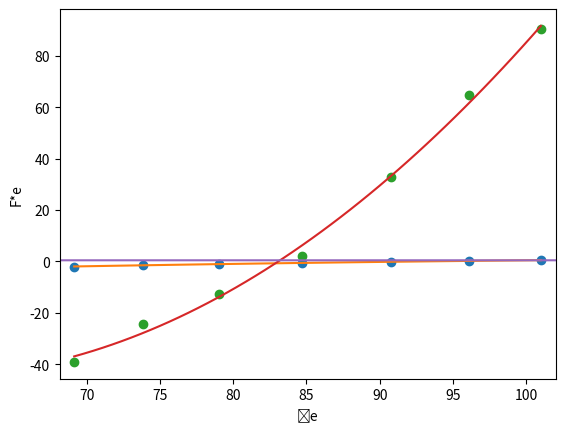

This chart was generated by the following Python code:
import math as m
import pandas as pd
import matplotlib.pyplot as plt
import numpy as np
# stationary measurement series 1
#mass of the observers in kg
p1=102
p2=80
o_1L=74
o_1R=80
o_2L=81
o_2R=91
o_3L=71
o_3R=99
co_ord=183
M_pass=[p1,p2,o_1L,o_1R,o_2L,o_2R,o_3L,o_3R,co_ord]
fuel=2561*0.453592
aircraft=9165*0.453592
aircraft_pounds=aircraft/0.453592
g=9.80665
L=-0.0065  #k/m
R=287.05
y=1.4
rho0=1.225  #kg/m3
s=30   #m2
b=15.911  #m
#finding the  pressure
P0=101325 #pa
T0=288.15 #K
A=b**2/s
W_s=60500   #from append b in Newton
Mass_Pass_tot_pound=(p1+p2+co_ord+o_1L+o_1R+o_2L+o_2R+o_3L+o_3R)/0.453592
Lift=(p1+p2+co_ord+o_1L+o_1R+o_2L+o_2R+o_3L+o_3R+fuel+aircraft)*g
h_p=[9000,9000,9000,9010,9030,9080]  #input heights in feet
V_c=[250,225,187,161,133,114]    # input speeds
T_m=[8.5,6.1,3.2,2.8,1.5,0.5]
f_u=[433,472,530,553,582,613]
L_Thr=[3440.3,2920.46,2106.24,1926.26,1510.33,1983.92]
R_Thr=[3780.36,3241.28,2458.8,2189.41,1923.65,2312.05]
alph=[1.4,2.0,3.4,4.9,7.7,10.6]
de=[-0.6,-1.0,-1.5,-2.0,-0.2,0.2,0.5,-0.5,-1.1]
Tot_Thr2=[5864.64,6135.92,6380.2,6662.9,6262.55,6311.75,6613.49]
h_p2=[8090,8430,8640,9000,8310,7990,7480,8470,8560]
V_c2=[161,150,140,131,172,182,191,162,162]    # input speeds
T_m2=[3.2,2.2,1.5,0.8,3.5,4.2,2.2,2.8,3.0]
f_u2=[680,719,733,754,774,794,835,887,918]   #last 2 values for find Cn
Tot_Thr_s2=[2848.48,2976.46,3091.32,3209.14,2768.16,2659.54,2572.3] #there is an input that needs to be changed in line 242
Fe_ref2=[2,-12,-23,-37,31,61,85] #Fe ref2 in N
alpha2=[5.0,5.8,6.7,7.7,4.2,3.6,3.2] #Alpha ref2 in deg
de2=[-0.6,-1.0,-1.5,-2.0,-0.2,0.2,0.5]    #de ref2 in deg
LEMAC=261.56
MAC=80.98
Time=[0,1157,1297,1426,1564,1787,1920,2239,2351,2484,2576,2741,2840,2920,3062,3166]
# input at line 250 needs to be updated if the delta xcg changes. This delta cg is computed at the end of the code
P=[]
for i in h_p:
     hp = i * 0.3048
     z = (-g / (L * R))
     P=P+([P0*(1+(L*hp/T0))**z])


# finding mach number
#to make the equation easier its broken down into smaller equations
#v1=2/(y-1)
#v2=((y-1)*rho0)/(2*y*P0)
#v3=y/(y-1)
M=[]
for i in range(0,6):
    V_c[i]=V_c[i]*0.51444
    V_temp=V_c[i]**2   #speed square
    c1=(y-1)/(2*y)
    c2=rho0/P0
    step_1=(1+c1*c2*V_temp)
    c3=y/(y-1)
    step_2=step_1**c3
    step_3=step_2-1
    c4=P0/P[i]
    step_4=c4*step_3
    step_5=step_4+1
    c5=(y-1)/y
    step_6=step_5**c5
    step_7=step_6-1
    c6=2/(y-1)
    step_8=c6*step_7
    M=M+[step_8**0.5]
    #v2=(v2*(V_c[i])**2+1)**v3-1
    #v4=((P0/P[i])*v2+1)**v3
    #v5=v1*(v4-1)
    #M=M+[v5**0.5]


#C_L=L/(0.5*rho*v**2*s)

#temperature correction
T=[]
for i in range(0,6):
    T_m[i]=T_m[i]+273.15
    T=T+[T_m[i]/(1+(y-1)/2*M[i]**2)]

#calculating speed of sound
a=[]
for i in range(0,6):
    a=a+[(y*R*T[i])**0.5]

#calculating true airspeed
vt=[]
for i in range(0,6):
    vt=vt+[M[i]*a[i]]
#calculating rho using perfect gas law
rho=[]
for i in range(0,6):
    rho=rho+[P[i]/(R*T[i])]

#calculating equivalent airspeed
v_eq=[]
for i in range(0,6):
    v_eq=v_eq+[vt[i]*((rho[i]/rho0)**0.5)]

# calculating Cl
c_l=[]
Lift_req=[]
for i in range(0,6):
    f_u[i]=f_u[i]*4.44822     # converting to nootuns
    Lift_1=Lift
    Lift_1=Lift-f_u[i]
    Lift_req=Lift_req+[Lift_1]
    c_l=c_l+[Lift_1/(0.5*rho0*v_eq[i]**2*s)]

 #calculating Cd
Tot_Thr=[]
c_d=[]
for i in range(0,6):
    Tot_Thr=Tot_Thr+[L_Thr[i]+R_Thr[i]]
    c_d=c_d+[Tot_Thr[i]/(0.5*rho0*v_eq[i]**2*s)]

c_lsqr=[]
for i in range(0,6):
    c_lsqr=c_lsqr+[c_l[i]**2]

e=(c_lsqr[-1]-c_lsqr[0])/(c_d[-1]-c_d[0])*(1/(m.pi*A))  #e
m=(1/(m.pi*A*e))
cd_0=c_d[0]-m*c_lsqr[0]     #cd_0
print("e=",e)
print("cdo",cd_0)
alph_rad=[]
for i in range(0,6):
    alph_rad=alph_rad+[alph[i]*3.14/180]
#print(alph_rad)

cl_alpha=(c_l[-1]-c_l[0])/(alph_rad[-1]-alph_rad[0])
#g=np.polyfit(alph_rad,c_l,1)
#g1=np.poly1d(g)
print("cl_alpha",cl_alpha)

print("cd-cl stuff")
q=np.polyfit(c_d,c_l,2)
f=np.poly1d(q)
c_d_plot=np.array(c_d)
c_d_plot=np.sort(c_d_plot)    # for linspace
c_l_plot=np.array(c_l)
c_l_plot=np.sort(c_l_plot)
x_new = np.linspace(c_d_plot[0], c_d_plot[-1])
y_new = f(x_new)
print("c_d_plot", c_d_plot)
print("c_l_plot",c_l_plot)
print("x_new",x_new)
print("y_new",y_new)
print("end of cd-cl stuff")

q=np.polyfit(alph_rad,c_l,1)
c_l_alpha=q[0]
f=np.poly1d(q)
c_d_plot=np.array(alph_rad)
c_d_plot=np.sort(c_d_plot)    # for linspace
c_l_plot=np.array(c_l)
c_l_plot=np.sort(c_l_plot)
x_new = np.linspace(c_d_plot[0], c_d_plot[-1])
y_new = f(x_new)
print("stuff for cl-alpha")
print("alpha_plot", c_d_plot)
print("c_l_plot",c_l_plot)
print("x_new",x_new)
print("y_new",y_new)
print("end of alpha-cl stuff")
#v_tilda=np.array(v_tilda)
#v_tilda=np.sort(v_tilda)    # for linspace
#Fe_air_eff=np.array(Fe_air_eff)
#Fe_air_eff=np.sort(Fe_air_eff)
#x_new = np.linspace(v_tilda[0], v_tilda[-1])
#y_new = f(x_new)
#plt.plot(v_tilda,Fe_air_eff,'o', x_new, y_new)
#plt.xlim([v_tilda[0]-1, v_tilda[-1] + 1 ])
#print(cl_alpha)
#plt.plot(c_lsqr,c_d)
#plt.scatter(alph_rad,c_l)
#plt.plot(alph,c_d)
#plt.show()

#  stationary measurement series 2
#  stationary measurement series 2
#  stationary measurement series 2
#  stationary measurement series 2
cm_tc=-0.0064
mfs=0.048  #kg/s
d_eng=0.686
chrd=2.0569
P2=[]
for i in h_p2:
     hp = i * 0.3048
     z = (-g / (L * R))
     P2=P2+([P0*(1+(L*hp/T0))**z])

M2=[]
for i in range(0,9):
    V_c2[i]=V_c2[i]*0.51444
    V_temp=V_c2[i]**2   #speed square
    c1=(y-1)/(2*y)
    c2=rho0/P0
    step_1=(1+c1*c2*V_temp)
    c3=y/(y-1)
    step_2=step_1**c3
    step_3=step_2-1
    c4=P0/P2[i]
    step_4=c4*step_3
    step_5=step_4+1
    c5=(y-1)/y
    step_6=step_5**c5
    step_7=step_6-1
    c6=2/(y-1)
    step_8=c6*step_7
    M2=M2+[step_8**0.5]


T2=[]
for i in range(0,9):
    T_m2[i]=T_m2[i]+273.15
    T2=T2+[T_m2[i]/(1+(y-1)/2*M2[i]**2)]

a2=[]
for i in range(0,9):
    a2=a2+[(y*R*T2[i])**0.5]

#calculating true airspeed
vt2=[]
for i in range(0,9):
    vt2=vt2+[M2[i]*a2[i]]
#calculating rho using perfect gas law
rho2=[]
for i in range(0,9):
    rho2=rho2+[P2[i]/(R*T2[i])]

#calculating equivalent airspeed
v_eq2=[]
for i in range(0,9):
    v_eq2=v_eq2+[vt2[i]*((rho2[i]/rho0)**0.5)]
# calculating Cl2
c_l2=[]
Lift_req2=[]
for i in range(0,9):
    f_u2[i]=f_u2[i]*4.44822     # converting to nootuns
    Lift_1=Lift
    Lift_1=Lift-f_u2[i]
    Lift_req2=Lift_req2+[Lift_1]
    c_l2=c_l2+[Lift_1/(0.5*rho0*v_eq2[i]**2*s)]
#print(Lift_req,Lift_req2)

v_tilda=[]
for i in range(0,7):
    v_tilda=v_tilda+[v_eq2[i]*(W_s/Lift_req2[i])**0.5]    #input for the graph

#print(v_tilda)
#print(v_eq2,a2,rho2,vt2)

TC2=[]
Tcs2=[]
for i in range(0,7):
    TC2=TC2+[2*Tot_Thr2[i]/(rho2[i]*(vt2[i]**2)*d_eng**2)]
    Tcs2 = Tcs2 + [2 * Tot_Thr_s2[i] / (rho2[i] * (vt2[i] ** 2) * d_eng ** 2)]
deg_rad=3.14/180
de1=(de[-1]-de[-2])*deg_rad
delta_xcg2=(-2.696)*0.0254   #metres
cn2=c_l2[-1]
cm_delta2=-1/(de1)*cn2*(delta_xcg2/chrd)
print("cm_delta",cm_delta2)

de_str2=[]
for i in range(0,7):
    de_str2=de_str2+[de[i]-1/cm_delta2*cm_tc*(Tcs2[i]-TC2[i])]

#print(de_str2)
#print(v_tilda)
q1=np.polyfit(v_tilda,de_str2,2)
f1=np.poly1d(q1)
v_tilda1=np.array(v_tilda)
v_tilda1=np.sort(v_tilda1)    # for linspace sorted in ascending order, for this graph v_tilda is called v_tilda1
de_str2=np.array(de_str2)
de_str2=np.sort(de_str2)
#print(de_str2)
x_new1 = np.linspace(v_tilda1[0], v_tilda1[-1])
y_new1 = f1(x_new1)
print("delta_e-ve stuff")
print("v_tilda", v_tilda1)
print("delta_e", de_str2)
print("x_new", x_new1)
print("y_new", y_new1)
print("end of delta_e-ve-sutff")
plt.plot(v_tilda1,de_str2,'o', x_new1, y_new1)
#plt.xlim([v_tilda[0]-1, v_tilda[-1] + 1 ])
plt.xlabel("ṽe")
plt.ylabel("δ*e")

#plt.scatter(v_tilda1,de_str2)
plt.gca().invert_yaxis()
plt.show()



slope_de_dalpha=(min(de2)-max(de2))/(max(alpha2)-min(alpha2))
#print(slope_de_dalpha)
cm_alpha2=-slope_de_dalpha*cm_delta2
Lift_req2=Lift_req2[0:-2]     # because the last 2 values where for finding Cn
Fe_air_eff=[]
for i in range (0,7):
    Fe_air_eff= Fe_air_eff+[Fe_ref2[i]*W_s/Lift_req2[i]]
print("cm_alpha",cm_alpha2)
#plt.scatter(alpha2,de2)
#plt.show()
#plt.scatter(v_tilda,Fe_air_eff)
plt.gca().invert_yaxis()
q=np.polyfit(v_tilda,Fe_air_eff,2)
f=np.poly1d(q)
v_tilda=np.array(v_tilda)
v_tilda=np.sort(v_tilda)    # for linspace
Fe_air_eff=np.array(Fe_air_eff)
Fe_air_eff=np.sort(Fe_air_eff)
x_new = np.linspace(v_tilda[0], v_tilda[-1])
y_new = f(x_new)
print("fe-ve stuff")
print("v_tilda", v_tilda)
print("fe", Fe_air_eff)
print("x_new", x_new)
print("y_new", y_new)
print("end of fe-ve-sutff")
plt.plot(v_tilda,Fe_air_eff,'o', x_new, y_new)
plt.xlim([v_tilda[0]-1, v_tilda[-1] + 1 ])
plt.xlabel("ṽe")
plt.ylabel("F*e")
plt.show()

##### finding mass balance #####
inch_metre=0.0254
pound_to_kg=0.453592
kg_to_pound=2.20462
#xcg of aircraft BEM
#using data from Mass and Balance report on BS
#2672953.5
#67874.26553958168
xcg_BEM=291.65 #inches
#xcg_BEM_tot=2672953.5
#xcg_BEM_tot_metre=xcg_BEM_tot*inch_metre*pound_to_kg
#xcg of pilots,co-ordinater and students in inches
xcg_p1=131
xcg_p2=131
xcg_o1L=214
xcg_o1R=214
xcg_o2L=251
xcg_o2R=251
xcg_o3L=288
xcg_o3R=288
xcg_cord=170
xcg_pass=[xcg_p1,xcg_p2,xcg_o1L,xcg_o1R,xcg_o2L,xcg_o2R,xcg_o3L,xcg_o3R,xcg_cord]
xcg_pass_tot=0
M1=0
#xcg for both cases 1)normal 2)when o3 moves to 131 (cockpit)
Mass_pass_pound=[]
for i in range(0,9):
    Mass_pass_pound =Mass_pass_pound+[M_pass[i]*kg_to_pound]
    xcg_pass_tot=(M1*xcg_pass_tot+Mass_pass_pound[i]*xcg_pass[i])/(M1+Mass_pass_pound[i])  #inches for case 1
    M1=M1+Mass_pass_pound[i]
    #print(xcg_pass_tot)
mzfw=aircraft_pounds+Mass_Pass_tot_pound
M_123=M1-(o_3L*kg_to_pound)
xcg_pass_tot2=((xcg_pass_tot*M1)-(288*o_3R*kg_to_pound))/(M_123)  #change this line
xcg_pass_tot2=((xcg_pass_tot2*M_123)+(131*o_3R*kg_to_pound))/(M1)  #case 2 xcg
xcg_zfw=((M1*xcg_pass_tot)+(xcg_BEM*aircraft_pounds))/(aircraft_pounds+M1)
xcg_zfw2=((M1*xcg_pass_tot2)+(xcg_BEM*aircraft_pounds))/(aircraft_pounds+M1)
print(xcg_zfw2,xcg_zfw)
#print(xcg_zfw)
#print(xcg_pass_tot)
#xcg of aircraft fuel
f_u_totl=f_u+f_u2
fuel_left=[fuel]
for i in range(len(f_u_totl)):
    f_u_totl[i]=f_u_totl[i]/g    #converting back from newtons to kg
    fuel_left=fuel_left+[fuel-f_u_totl[i]] #in kg

fuel_left_pounds=[]             #for mass balance form
for i in range(len(fuel_left)):
    fuel_left_pounds=fuel_left_pounds+[fuel_left[i]*kg_to_pound]

moment_pounds=[298.16,591.18,879.08,1165.42,1448.40,1732.53,2014.80,2298.84,2581.92,2866.30,3150.18,3434.52,3718.52,4003.23,4287.76,4572.24,4856.56,5141.16,5425.64,5709.90,5994.04,6278.47,6562.82,6846.96,7131,7415.33,7699.60,7984.34,8269.06,8554.05,8839.04,9124.80,9410.62,9696.97,9983.40,10270.08,10556.80,10843.87,11131,11418.2,11705.5,11993.31,12281.18,12569.04,12856.86,13144.73,13432.48,13720.56,14008.46,14320.34]
mass_pounds=[]
for i in range(1,51):
    mass_pounds=mass_pounds+[i*100]
q_1=np.polyfit(mass_pounds,moment_pounds,1)  #for finding equation of mass_pounds to moment_pounds
#equation for exact moment_pounds
moment_pounds_final=[]
for i in range(len(fuel_left_pounds)):
    moment_pounds_final=moment_pounds_final+[(q_1[0]*fuel_left_pounds[i]+q_1[1])*100]
xcg_fuel_tot_inch=[]
for i in range(len(moment_pounds_final)):
        xcg_fuel_tot_inch=xcg_fuel_tot_inch+[(moment_pounds_final[i]/fuel_left_pounds[i])*100]
#finding the total xcg at each point of the measurement
xcg_tot_inch=[]
xcg_tot_inch2=[]
mass_aircraft_pounds=[]
for i in range(0,16):
    mass_aircraft_pounds=mass_aircraft_pounds+[mzfw+fuel_left_pounds[i]]
    xcg_tot_inch=xcg_tot_inch+[((xcg_zfw*mzfw)+(moment_pounds_final[i]))/mass_aircraft_pounds[i]]
    xcg_tot_inch2 = xcg_tot_inch2 + [((xcg_zfw2 * mzfw) + (moment_pounds_final[i])) / mass_aircraft_pounds[i]]
LEMAC=261.56
MAC=80.98
Time=[0,1157,1297,1426,1564,1787,1920,2239,2351,2484,2576,2741,2840,2920,3062,3166]
#####taking into account the change in xcg due to position change of the student####
xcg_pass_new=[]
xcg_tot_final_inch=xcg_tot_inch+[xcg_tot_inch2[-2]]+[xcg_tot_inch2[-1]]
xcg_tot_final_inch=np.array(xcg_tot_final_inch)-LEMAC
xcg_tot_inch=np.array(xcg_tot_inch)-LEMAC
xcg_tot_inch2=np.array(xcg_tot_inch2)-LEMAC
xcg_tot_met=xcg_tot_inch*inch_metre
xcg_tot_met2=xcg_tot_inch2*inch_metre
xcg_tot_final_met=xcg_tot_final_inch*inch_metre
Time_final=Time+[Time[-2]]+[Time[-1]]
#per_mac=xcg_tot_inch/MAC
plt.plot(Time,xcg_tot_met)
plt.show()
print(xcg_tot_final_met)
print(Time_final)
plt.scatter(Time_final,xcg_tot_final_met)
plt.show()
#print(mzfw)
#print(moment_pounds_final[0])
#print(mass_aircraft_pounds[0])
#print(per_mac)
#print(moment_pounds_final)
#print(fuel_left_pounds)
delta_xcg2=(xcg_tot_final_inch[-3]-xcg_tot_final_inch[-1])
print("Delta_xcg",delta_xcg2)